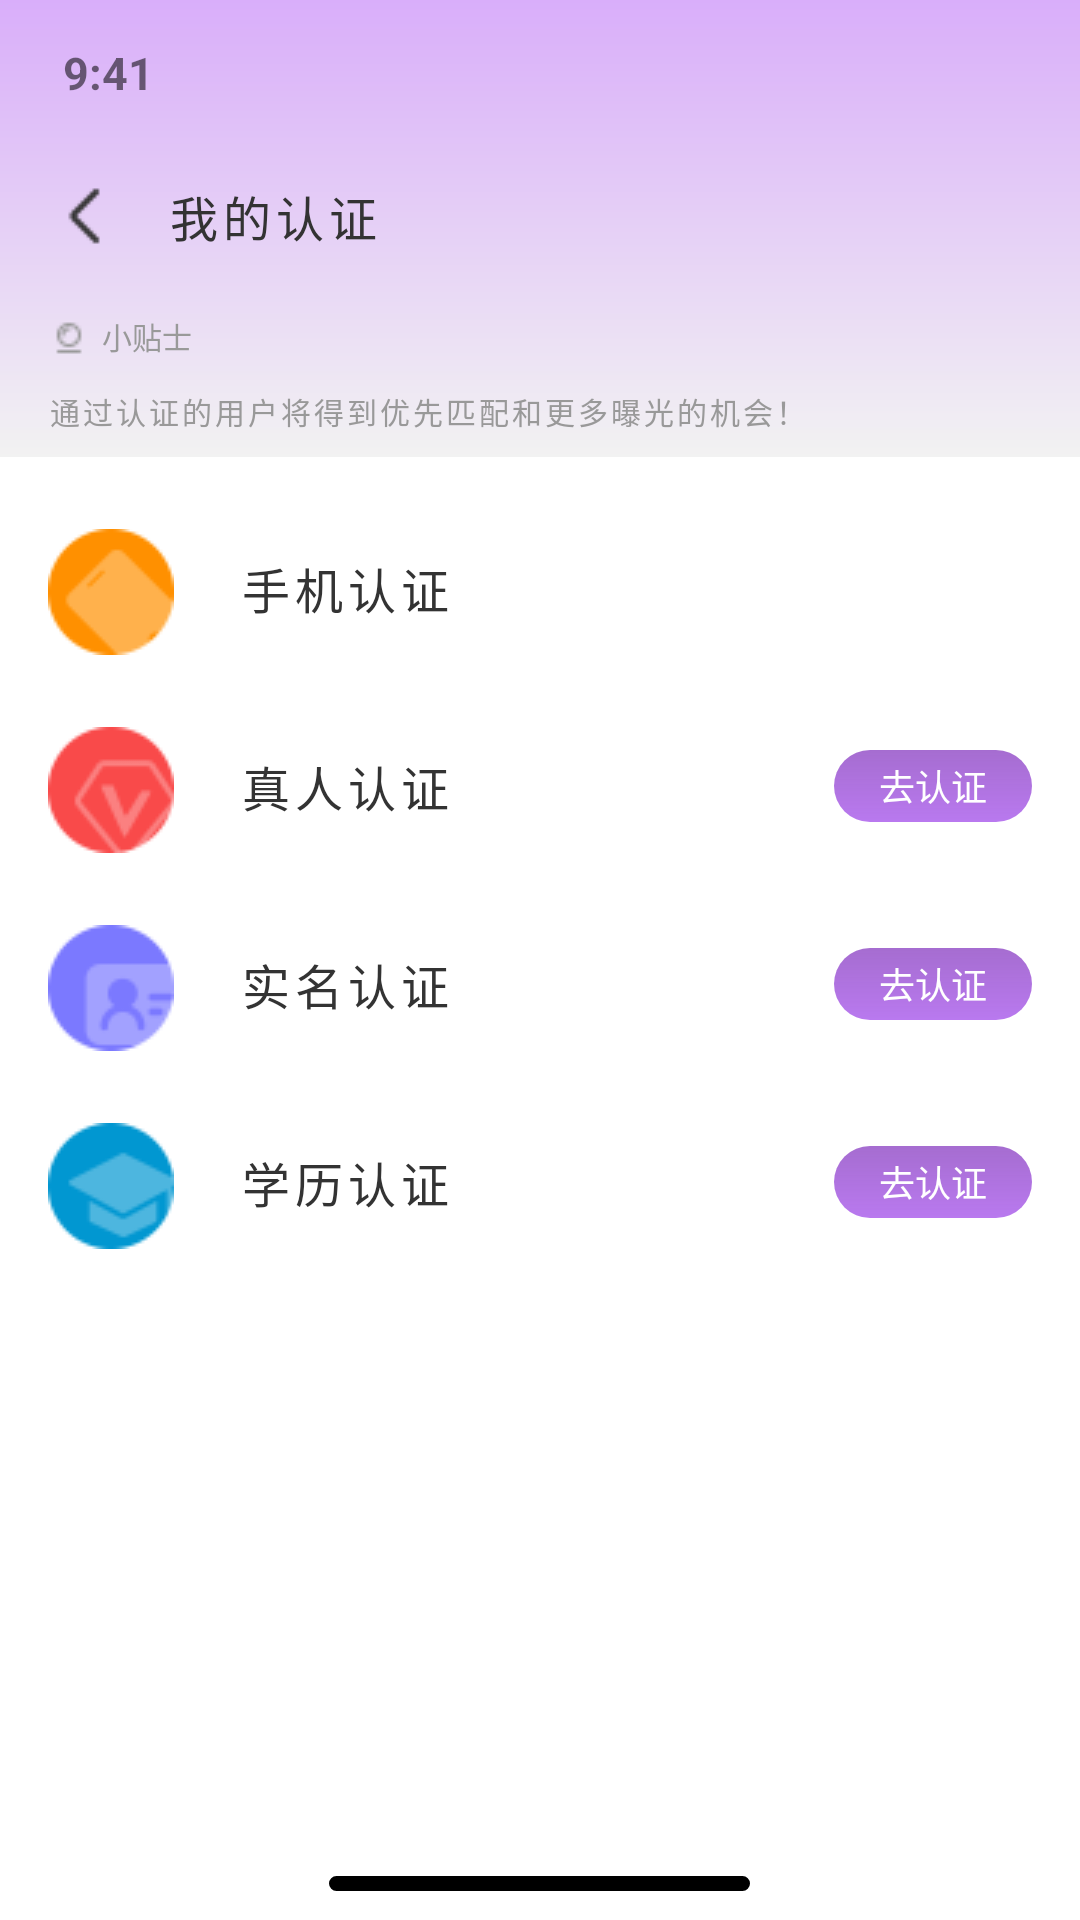

The Android layout XML behind this screen, and the referenced resources:
<!-- AndroidManifest.xml: application theme Theme.Test_orz -->
<!-- res/layout/my_certification.xml -->
<?xml version="1.0" encoding="utf-8"?>
<LinearLayout xmlns:android="http://schemas.android.com/apk/res/android"
    android:layout_width="match_parent"
    android:layout_height="match_parent"
    xmlns:app="http://schemas.android.com/apk/res-auto"
    xmlns:tools="http://schemas.android.com/tools"
    android:orientation="vertical">

    <LinearLayout
        android:layout_width="match_parent"
        android:layout_height="wrap_content"
        android:background="@drawable/shape61"
        android:orientation="vertical">

        <TextView
            android:id="@+id/textView"
            android:layout_width="match_parent"
            android:layout_height="wrap_content"
            android:layout_weight="1"
            android:paddingStart="21dp"
            android:paddingTop="14dp"
            android:paddingBottom="12dp"
            android:text="9:41"
            android:textSize="15sp"
            android:textStyle="bold"
            app:layout_constraintStart_toStartOf="parent"
            app:layout_constraintTop_toTopOf="parent"
            tools:ignore="MissingConstraints" />

        <LinearLayout
            android:layout_width="match_parent"
            android:layout_height="wrap_content"
            android:layout_weight="1"
            android:orientation="horizontal"
            app:layout_constraintTop_toTopOf="parent"
            tools:ignore="MissingConstraints,UseCompoundDrawables">


            <ImageView
                android:id="@+id/imageView33"
                android:layout_width="wrap_content"
                android:layout_height="wrap_content"
                android:layout_marginStart="16dp"
                android:layout_gravity="center"
                android:paddingTop="10dp"
                android:paddingBottom="10dp"
                app:srcCompat="@drawable/group5a" />

            <TextView
                android:id="@+id/textView333"
                android:layout_width="wrap_content"
                android:layout_height="wrap_content"
                android:paddingStart="16dp"
                android:paddingEnd="32dp"
                android:paddingTop="14dp"
                android:paddingBottom="14dp"
                android:text="我的认证"
                android:letterSpacing="0.1"
                android:textColor="#333333"
                android:textSize="16sp"
                tools:ignore="MissingConstraints" />

        </LinearLayout>

        <LinearLayout
            android:layout_width="match_parent"
            android:layout_height="wrap_content"
            android:layout_weight="1"
            android:orientation="vertical"
            app:layout_constraintTop_toTopOf="parent"
            tools:ignore="MissingConstraints">

            <LinearLayout
                android:layout_width="match_parent"
                android:layout_height="wrap_content"
                android:orientation="horizontal">

                <ImageView
                    android:id="@+id/imageView35"
                    android:layout_width="wrap_content"
                    android:layout_height="wrap_content"
                    android:layout_marginTop="8dp"
                    android:layout_marginStart="16dp"
                    app:srcCompat="@drawable/group382" />

                <TextView
                    android:id="@+id/textView44"
                    android:layout_width="wrap_content"
                    android:layout_height="match_parent"
                    android:layout_marginTop="7dp"
                    android:paddingStart="4dp"
                    android:text="小贴士"
                    android:textAlignment="center"
                    android:textColor="#999999"
                    android:textSize="10sp" />
            </LinearLayout>

            <TextView
                android:id="@+id/textView45"
                android:layout_width="wrap_content"
                android:layout_height="wrap_content"
                android:layout_marginStart="16dp"
                android:layout_marginTop="10dp"
                android:layout_marginBottom="8dp"
                android:layout_weight="1"
                android:text="通过认证的用户将得到优先匹配和更多曝光的机会！"
                android:letterSpacing="0.1"
                android:textColor="#999999"
                android:textSize="10sp" />

        </LinearLayout>
    </LinearLayout>

    <LinearLayout
        android:layout_width="match_parent"
        android:layout_height="match_parent"
        android:orientation="vertical">

        <LinearLayout
            android:layout_width="match_parent"
            android:layout_height="wrap_content"
            android:layout_weight="1"
            android:orientation="vertical">

            <LinearLayout
                android:layout_width="match_parent"
                android:layout_height="wrap_content"
                android:orientation="horizontal">


                <ImageView
                    android:id="@+id/imageView36"
                    android:layout_width="wrap_content"
                    android:layout_height="wrap_content"
                    android:layout_marginStart="16dp"
                    android:layout_marginTop="24dp"
                    app:srcCompat="@drawable/group517" />

                <TextView
                    android:id="@+id/textView46"
                    android:layout_width="wrap_content"
                    android:layout_height="match_parent"
                    android:layout_weight="1"
                    android:layout_marginStart="22dp"
                    android:layout_marginTop="32dp"
                    android:letterSpacing="0.1"
                    android:text="手机认证"
                    android:textColor="#333333"
                    android:textSize="16sp"
                     />

            </LinearLayout>

            <LinearLayout
                android:layout_width="match_parent"
                android:layout_height="wrap_content"
                android:orientation="horizontal">


                <ImageView
                    android:id="@+id/imageView37"
                    android:layout_width="wrap_content"
                    android:layout_height="wrap_content"
                    android:layout_marginStart="16dp"
                    android:layout_marginTop="24dp"
                    app:srcCompat="@drawable/group519" />

                <TextView
                    android:id="@+id/textView47"
                    android:layout_width="wrap_content"
                    android:layout_height="match_parent"
                    android:layout_weight="1"
                    android:layout_marginStart="22dp"
                    android:layout_marginTop="32dp"
                    android:letterSpacing="0.1"
                    android:text="真人认证"
                    android:textColor="#333333"
                    android:textSize="16sp"
                    />

                <android.widget.Button
                    android:id="@+id/button5"
                    android:layout_width="66dp"
                    android:layout_height="24dp"
                    android:background="@drawable/shape62"
                    android:layout_marginTop="30dp"
                    android:text="去认证"
                    android:layout_marginEnd="16dp"
                    android:textAlignment="center"
                    android:textColor="#FFFFFF"
                    android:textSize="12sp" />
            </LinearLayout>
            <LinearLayout
                android:layout_width="match_parent"
                android:layout_height="wrap_content"
                android:orientation="horizontal">


                <ImageView
                    android:id="@+id/imageView38"
                    android:layout_width="wrap_content"
                    android:layout_height="wrap_content"
                    android:layout_marginStart="16dp"
                    android:layout_marginTop="24dp"
                    app:srcCompat="@drawable/group520" />

                <TextView
                    android:id="@+id/textView48"
                    android:layout_width="wrap_content"
                    android:layout_height="match_parent"
                    android:layout_weight="1"
                    android:layout_marginStart="22dp"
                    android:layout_marginTop="32dp"
                    android:letterSpacing="0.1"
                    android:text="实名认证"
                    android:textColor="#333333"
                    android:textSize="16sp"
                    />

                <android.widget.Button
                    android:id="@+id/button6"
                    android:layout_width="66dp"
                    android:layout_height="24dp"
                    android:background="@drawable/shape62"
                    android:layout_marginTop="30dp"
                    android:text="去认证"
                    android:layout_marginEnd="16dp"
                    android:textAlignment="center"
                    android:textColor="#FFFFFF"
                    android:textSize="12sp" />
            </LinearLayout>
            <LinearLayout
                android:layout_width="match_parent"
                android:layout_height="wrap_content"
                android:orientation="horizontal">


                <ImageView
                    android:id="@+id/imageView39"
                    android:layout_width="wrap_content"
                    android:layout_height="wrap_content"
                    android:layout_marginStart="16dp"
                    android:layout_marginTop="24dp"
                    app:srcCompat="@drawable/group518" />

                <TextView
                    android:id="@+id/textView49"
                    android:layout_width="wrap_content"
                    android:layout_height="match_parent"
                    android:layout_weight="1"
                    android:layout_marginStart="22dp"
                    android:layout_marginTop="32dp"
                    android:letterSpacing="0.1"
                    android:text="学历认证"
                    android:textColor="#333333"
                    android:textSize="16sp"
                    />

                <android.widget.Button
                    android:id="@+id/button7"
                    android:layout_width="66dp"
                    android:layout_height="24dp"
                    android:background="@drawable/shape62"
                    android:layout_marginTop="30dp"
                    android:text="去认证"
                    android:layout_marginEnd="16dp"
                    android:textAlignment="center"
                    android:textColor="#FFFFFF"
                    android:textSize="12sp" />
            </LinearLayout>

        </LinearLayout>

        <RelativeLayout
            android:layout_width="match_parent"
            android:layout_height="34dp"
            app:layout_constraintTop_toTopOf="parent"
            android:layout_marginBottom="0dp"
            android:gravity="center"
            android:background="@color/white"
            tools:ignore="MissingConstraints">

            <TextView
                android:id="@+id/textView12"
                android:layout_width="140.43dp"
                android:layout_height="5dp"
                android:layout_marginTop="10dp"
                android:background="@drawable/shape4"
                android:text="TextView" />

        </RelativeLayout>
    </LinearLayout>


</LinearLayout>
<!-- resources referenced by this layout -->
<resources>
  <color name="white">#FFFFFFFF</color>
  <!-- drawable group382: png bitmap (drawable, 328 bytes) -->
  <!-- drawable group517: png bitmap (drawable, 1114 bytes) -->
  <!-- drawable group518: png bitmap (drawable, 1574 bytes) -->
  <!-- drawable group519: png bitmap (drawable, 1927 bytes) -->
  <!-- drawable group520: png bitmap (drawable, 1438 bytes) -->
  <!-- drawable group5a: png bitmap (drawable, 269 bytes) -->
  <!-- drawable shape4 (drawable) -->
  <?xml version="1.0" encoding="utf-8"?>
  <shape
      xmlns:android="http://schemas.android.com/apk/res/android"
      android:shape="rectangle">
  
      <solid android:color="#000000" />
      <corners
          android:bottomLeftRadius="25dp"
          android:bottomRightRadius="25dp"
          android:topLeftRadius="25dp"
          android:topRightRadius="25dp" />
      <stroke
          android:width="1dp"
          android:color="@color/border_color" />
  </shape>
  <!-- drawable shape61 (drawable) -->
  <?xml version="1.0" encoding="utf-8"?>
  <shape
      xmlns:android="http://schemas.android.com/apk/res/android"
      android:shape="rectangle">
  
      
      <gradient android:startColor="#D9AEFA"
          android:endColor="#F2F2F2"
          android:angle="270"
          android:centerX="0.1"
          android:centerY="0.1"
          />
  </shape>
  <!-- drawable shape62 (drawable) -->
  <?xml version="1.0" encoding="utf-8"?>
  <shape
      xmlns:android="http://schemas.android.com/apk/res/android"
      android:shape="rectangle">
  
      <corners
          android:bottomLeftRadius="25dp"
          android:bottomRightRadius="25dp"
          android:topLeftRadius="25dp"
          android:topRightRadius="25dp"/>
      
      <gradient android:startColor="#A87721B8"
          android:endColor="#B979EF"
          android:angle="270"
          android:centerX="0.1"
          android:centerY="0.1"
          />
  </shape>
  <style name="Theme.Test_orz" parent="Theme.MaterialComponents.DayNight.DarkActionBar">
          
          <item name="colorPrimary">@color/purple_500</item>
          <item name="colorPrimaryVariant">@color/purple_700</item>
          <item name="colorOnPrimary">@color/white</item>
          
          <item name="colorSecondary">@color/teal_200</item>
          <item name="colorSecondaryVariant">@color/teal_700</item>
          <item name="colorOnSecondary">@color/black</item>
          
          <item name="android:statusBarColor">?attr/colorPrimaryVariant</item>
          
      </style>
  <color name="purple_500">#FF6200EE</color>
  <color name="purple_700">#FF3700B3</color>
  <color name="teal_200">#FF03DAC5</color>
  <color name="teal_700">#FF018786</color>
  <color name="black">#FF000000</color>
</resources>
